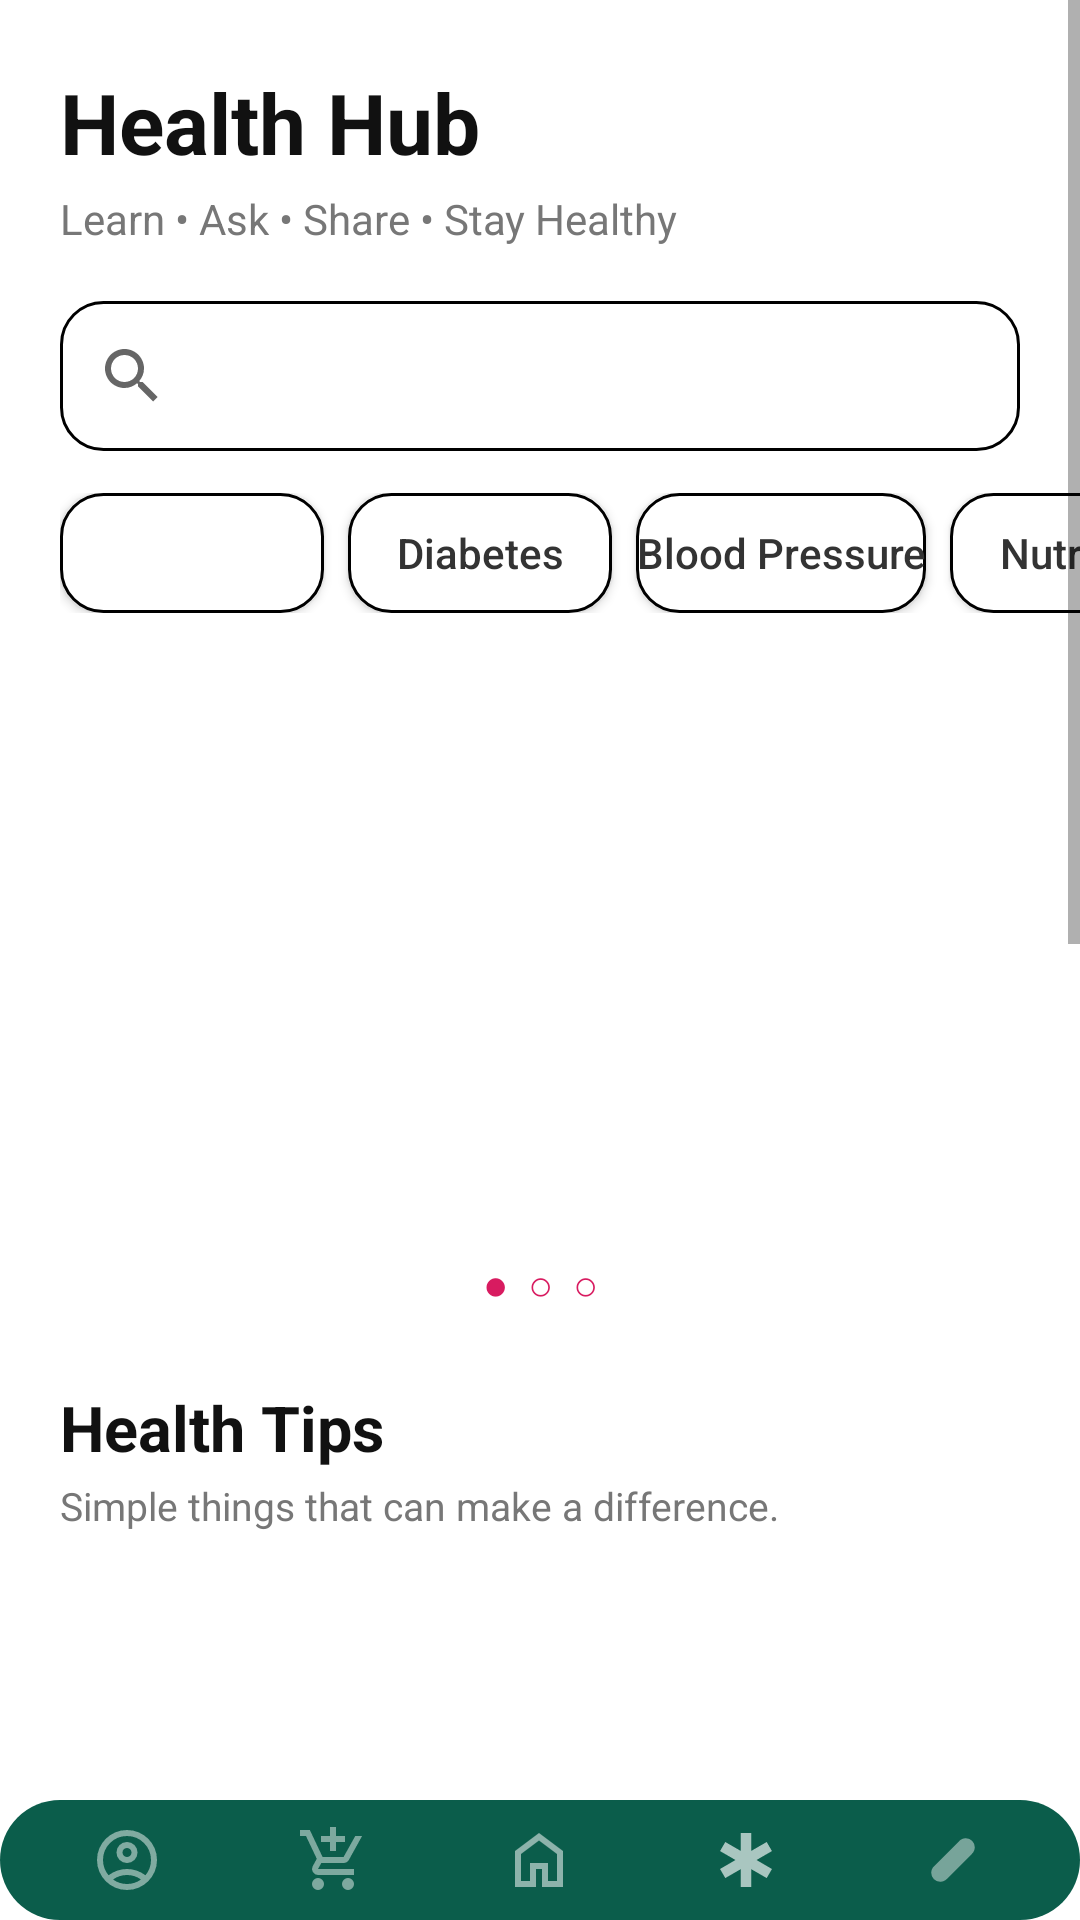

Reconstruct the res/layout file that produces this screen, plus the resources it refers to.
<!-- AndroidManifest.xml: application theme Theme.Proteahealth -->
<!-- res/layout/activity_blog.xml -->
<?xml version="1.0" encoding="utf-8"?>


<LinearLayout xmlns:android="http://schemas.android.com/apk/res/android"
    xmlns:app="http://schemas.android.com/apk/res-auto"
    android:layout_width="match_parent"
    android:layout_height="match_parent"
    android:orientation="vertical"
    android:background="#FFFFFF">

    
    <ScrollView
        android:id="@+id/blogRoot"
        android:layout_width="match_parent"
        android:layout_height="0dp"
        android:layout_weight="1"
        android:fillViewport="true"
        android:background="#FFFFFF">

        <LinearLayout
            android:layout_width="match_parent"
            android:layout_height="wrap_content"
            android:orientation="vertical"
            android:paddingBottom="24dp">

            
            <LinearLayout
                android:layout_width="match_parent"
                android:layout_height="wrap_content"
                android:orientation="vertical"
                android:paddingStart="20dp"
                android:paddingEnd="20dp"
                android:paddingTop="22dp"
                android:paddingBottom="8dp">

                <TextView
                    android:layout_width="wrap_content"
                    android:layout_height="wrap_content"
                    android:text="Health Hub"
                    android:textColor="#111111"
                    android:textSize="28sp"
                    android:textStyle="bold" />

                <TextView
                    android:layout_width="wrap_content"
                    android:layout_height="wrap_content"
                    android:layout_marginTop="4dp"
                    android:text="Learn • Ask • Share • Stay Healthy"
                    android:textColor="#777777"
                    android:textSize="14sp" />

            </LinearLayout>


            
            <androidx.appcompat.widget.SearchView
                android:id="@+id/search_bar"
                android:layout_width="match_parent"
                android:layout_height="50dp"
                android:layout_marginStart="20dp"
                android:layout_marginEnd="20dp"
                android:layout_marginTop="10dp"
                android:background="@drawable/input_background"
                android:queryHint="Search health topics..." />


            
            <HorizontalScrollView
                android:layout_width="match_parent"
                android:layout_height="wrap_content"
                android:layout_marginTop="14dp"
                android:scrollbars="none">

                <LinearLayout
                    android:layout_width="wrap_content"
                    android:layout_height="wrap_content"
                    android:orientation="horizontal"
                    android:paddingStart="20dp"
                    android:paddingEnd="20dp">

                    <Button
                        android:id="@+id/btnAll"
                        android:layout_width="wrap_content"
                        android:layout_height="40dp"
                        android:text="All"
                        android:textAllCaps="false"
                        android:textColor="#FFFFFF"
                        android:background="@drawable/input_background" />

                    <Button
                        android:id="@+id/btnDiabetes"
                        android:layout_width="wrap_content"
                        android:layout_height="40dp"
                        android:layout_marginStart="8dp"
                        android:text="Diabetes"
                        android:textAllCaps="false"
                        android:textColor="#333333"
                        android:background="@drawable/input_background" />

                    <Button
                        android:id="@+id/btnBloodPressure"
                        android:layout_width="wrap_content"
                        android:layout_height="40dp"
                        android:layout_marginStart="8dp"
                        android:text="Blood Pressure"
                        android:textAllCaps="false"
                        android:textColor="#333333"
                        android:background="@drawable/input_background" />

                    <Button
                        android:id="@+id/btnNutrition"
                        android:layout_width="wrap_content"
                        android:layout_height="40dp"
                        android:layout_marginStart="8dp"
                        android:text="Nutrition"
                        android:textAllCaps="false"
                        android:textColor="#333333"
                        android:background="@drawable/input_background" />

                </LinearLayout>

            </HorizontalScrollView>


            
            <androidx.viewpager2.widget.ViewPager2
                android:id="@+id/banner2"
                android:layout_width="match_parent"
                android:layout_height="190dp"
                android:layout_marginStart="20dp"
                android:layout_marginEnd="20dp"
                android:layout_marginTop="18dp" />

            <TextView
                android:id="@+id/bannerDots"
                android:layout_width="match_parent"
                android:layout_height="wrap_content"
                android:layout_marginTop="6dp"
                android:gravity="center"
                android:text="●  ○  ○"
                android:textColor="#D81B60"
                android:textSize="14sp" />


            
            <TextView
                android:layout_width="wrap_content"
                android:layout_height="wrap_content"
                android:layout_marginStart="20dp"
                android:layout_marginTop="24dp"
                android:text="Health Tips"
                android:textColor="#111111"
                android:textSize="21sp"
                android:textStyle="bold" />

            <TextView
                android:layout_width="wrap_content"
                android:layout_height="wrap_content"
                android:layout_marginStart="20dp"
                android:layout_marginTop="3dp"
                android:text="Simple things that can make a difference."
                android:textColor="#777777"
                android:textSize="13sp" />

            <ListView
                android:id="@+id/listArticles"
                android:layout_width="match_parent"
                android:layout_height="400dp"
                android:layout_marginTop="10dp"
                android:divider="@android:color/transparent"
                android:dividerHeight="10dp"
                android:nestedScrollingEnabled="false"
                android:paddingStart="20dp"
                android:paddingEnd="20dp"
                android:clipToPadding="false" />


            
            <LinearLayout
                android:layout_width="match_parent"
                android:layout_height="wrap_content"
                android:orientation="vertical"
                android:paddingStart="20dp"
                android:paddingEnd="20dp"
                android:paddingTop="20dp">

                <TextView
                    android:layout_width="wrap_content"
                    android:layout_height="wrap_content"
                    android:text="Community Q &amp; A"
                    android:textColor="#111111"
                    android:textSize="21sp"
                    android:textStyle="bold" />

                <TextView
                    android:layout_width="wrap_content"
                    android:layout_height="wrap_content"
                    android:layout_marginTop="3dp"
                    android:text="Ask questions and learn from healthcare professionals."
                    android:textColor="#777777"
                    android:textSize="13sp" />

                
                <androidx.appcompat.widget.AppCompatButton
                    android:id="@+id/btnAskQuestion"
                    android:layout_width="match_parent"
                    android:layout_height="50dp"
                    android:layout_marginTop="14dp"
                    android:text="+  Ask a Health Question"
                    android:textAllCaps="false"
                    android:textColor="#FFFFFF"
                    android:textSize="15sp"
                    android:textStyle="bold"
                    android:background="@drawable/green_button" />

            </LinearLayout>


            
            <androidx.recyclerview.widget.RecyclerView
                android:id="@+id/recyclerQuestions"
                android:layout_width="match_parent"
                android:layout_height="wrap_content"
                android:layout_marginTop="10dp"
                android:nestedScrollingEnabled="false"
                android:paddingStart="20dp"
                android:paddingEnd="20dp"
                android:clipToPadding="false" />


            
            <androidx.appcompat.widget.AppCompatButton
                android:id="@+id/btnMyQuestions"
                android:layout_width="wrap_content"
                android:layout_height="45dp"
                android:layout_gravity="center"
                android:layout_marginTop="12dp"
                android:text="View My Questions"
                android:textAllCaps="false"
                android:textColor="#D81B60"
                android:background="@android:color/transparent" />

        </LinearLayout>

    </ScrollView>


    
    <include
        android:id="@+id/patientBottomNav"
        layout="@layout/bottom_nav"
        android:layout_width="match_parent"
        android:layout_height="wrap_content"
        android:layout_gravity="bottom" />

</LinearLayout>
<!-- res/layout/bottom_nav.xml (included above) -->
<LinearLayout xmlns:android="http://schemas.android.com/apk/res/android"
    xmlns:app="http://schemas.android.com/apk/res-auto"
    android:id="@+id/bottomNavigation"
    android:layout_width="match_parent"
    android:layout_height="75dp"
    android:layout_gravity="bottom"
    android:layout_margin="12dp"
    android:background="@drawable/bottom_nav_bg"
    android:gravity="center"
    android:orientation="horizontal"
    android:padding="8dp">

    
    <ImageButton
        android:id="@+id/navProfile"
        android:layout_width="0dp"
        android:layout_height="match_parent"
        android:layout_weight="1"
        android:background="@android:color/transparent"
        android:contentDescription="Profile"
        android:src="@drawable/baseline_account_circle_24"
        app:tint="@android:color/white" />

    <ImageButton
        android:id="@+id/navSetting"
        android:layout_width="0dp"
        android:layout_height="match_parent"
        android:layout_weight="1"
        android:background="@android:color/transparent"
        android:contentDescription="Settings"
        android:src="@drawable/outline_add_shopping_cart_24"
        app:tint="@android:color/white" />

    <ImageButton
        android:id="@+id/navhome"
        android:layout_width="0dp"
        android:layout_height="match_parent"
        android:layout_weight="1"
        android:background="@android:color/transparent"
        android:contentDescription="Profile"
        android:src="@drawable/outline_home_24"
        app:tint="@android:color/white" />

    <ImageButton
        android:id="@+id/navEmergency"
        android:layout_width="0dp"
        android:layout_height="match_parent"
        android:layout_weight="1"
        android:background="@android:color/transparent"
        android:contentDescription="Emergency"
        android:src="@drawable/outline_emergency_24"
        app:tint="@android:color/white" />

    <ImageButton
        android:id="@+id/navMed"
        android:layout_width="0dp"
        android:layout_height="match_parent"
        android:layout_weight="1"
        android:background="@android:color/transparent"
        android:contentDescription="Medication"
        android:src="@drawable/outline_eraser_size_2_24"
        app:tint="@android:color/white" />
</LinearLayout>
<!-- resources referenced by this layout -->
<resources>
  <!-- drawable bottom_nav_bg (drawable) -->
  <?xml version="1.0" encoding="utf-8"?>
  <shape xmlns:android="http://schemas.android.com/apk/res/android" android:shape='rectangle'>
  
      <solid android:color="@color/green"/>
  
      <corners android:topLeftRadius="22dp"
          android:topRightRadius="22dp"
          android:bottomRightRadius="22dp"
          android:bottomLeftRadius="22dp"/>
  
  </shape>
  <!-- drawable green_button (drawable) -->
  <?xml version="1.0" encoding="utf-8"?>
  
  
  <shape xmlns:android="http://schemas.android.com/apk/res/android">
  
      
      <solid android:color="#0B5D4B" />
  
      
      <corners android:radius="16dp" />
  
  </shape>
  <!-- drawable input_background (drawable) -->
  <?xml version="1.0" encoding="utf-8"?>
  
  
  <shape xmlns:android="http://schemas.android.com/apk/res/android">
  
      
      <solid android:color="#FFFFFF" />
  
      
      <stroke
          android:width="1dp"
          android:color="#000000" />
  
      
      <corners android:radius="14dp" />
  
  </shape>
  <!-- drawable outline_add_shopping_cart_24 (drawable) -->
  <vector xmlns:android="http://schemas.android.com/apk/res/android" android:alpha="0.47" android:height="24dp" android:tint="#000000" android:viewportHeight="960" android:viewportWidth="960" android:width="24dp">
        
      <path android:fillColor="@android:color/white" android:pathData="M440,360L440,240L320,240L320,160L440,160L440,40L520,40L520,160L640,160L640,240L520,240L520,360L440,360ZM223.5,856.5Q200,833 200,800Q200,767 223.5,743.5Q247,720 280,720Q313,720 336.5,743.5Q360,767 360,800Q360,833 336.5,856.5Q313,880 280,880Q247,880 223.5,856.5ZM623.5,856.5Q600,833 600,800Q600,767 623.5,743.5Q647,720 680,720Q713,720 736.5,743.5Q760,767 760,800Q760,833 736.5,856.5Q713,880 680,880Q647,880 623.5,856.5ZM40,160L40,80L171,80L341,440L621,440Q621,440 621,440Q621,440 621,440L777,160L868,160L692,478Q681,498 662.5,509Q644,520 622,520L324,520L280,600Q280,600 280,600Q280,600 280,600L760,600L760,680L280,680Q235,680 211.5,641Q188,602 210,562L264,464L120,160L40,160Z"/>
      
  </vector>
  <!-- drawable outline_emergency_24 (drawable) -->
  <vector xmlns:android="http://schemas.android.com/apk/res/android" android:alpha="0.65" android:height="24dp" android:tint="#000000" android:viewportHeight="960" android:viewportWidth="960" android:width="24dp">
        
      <path android:fillColor="@android:color/white" android:pathData="M410,840L410,602L204,721L134,600L340,480L134,361L204,240L410,359L410,120L550,120L550,359L756,240L826,361L620,480L826,600L756,721L550,602L550,840L410,840Z"/>
      
  </vector>
  <!-- drawable outline_eraser_size_2_24 (drawable) -->
  <vector xmlns:android="http://schemas.android.com/apk/res/android" android:alpha="0.44" android:height="24dp" android:tint="#000000" android:viewportHeight="960" android:viewportWidth="960" android:width="24dp">
        
      <path android:fillColor="@android:color/white" android:pathData="M310,770Q260,770 225,735Q190,700 190,650Q190,627 199,604.5Q208,582 225,565L565,225Q582,208 604.5,199Q627,190 650,190Q700,190 735,225Q770,260 770,310Q770,333 761,355.5Q752,378 735,395L395,735Q378,752 355.5,761Q333,770 310,770Z"/>
      
  </vector>
  <!-- drawable outline_home_24 (drawable) -->
  <vector xmlns:android="http://schemas.android.com/apk/res/android" android:alpha="0.53" android:height="24dp" android:tint="#000000" android:viewportHeight="960" android:viewportWidth="960" android:width="24dp">
        
      <path android:fillColor="@android:color/white" android:pathData="M240,760L360,760L360,520L600,520L600,760L720,760L720,400L480,220L240,400L240,760ZM160,840L160,360L480,120L800,360L800,840L520,840L520,600L440,600L440,840L160,840ZM480,490L480,490L480,490L480,490L480,490L480,490L480,490L480,490L480,490Z"/>
      
  </vector>
  <style name="Theme.Proteahealth" parent="Theme.AppCompat.DayNight.NoActionBar" />
  <color name="green">#0B5D4B</color>
</resources>
